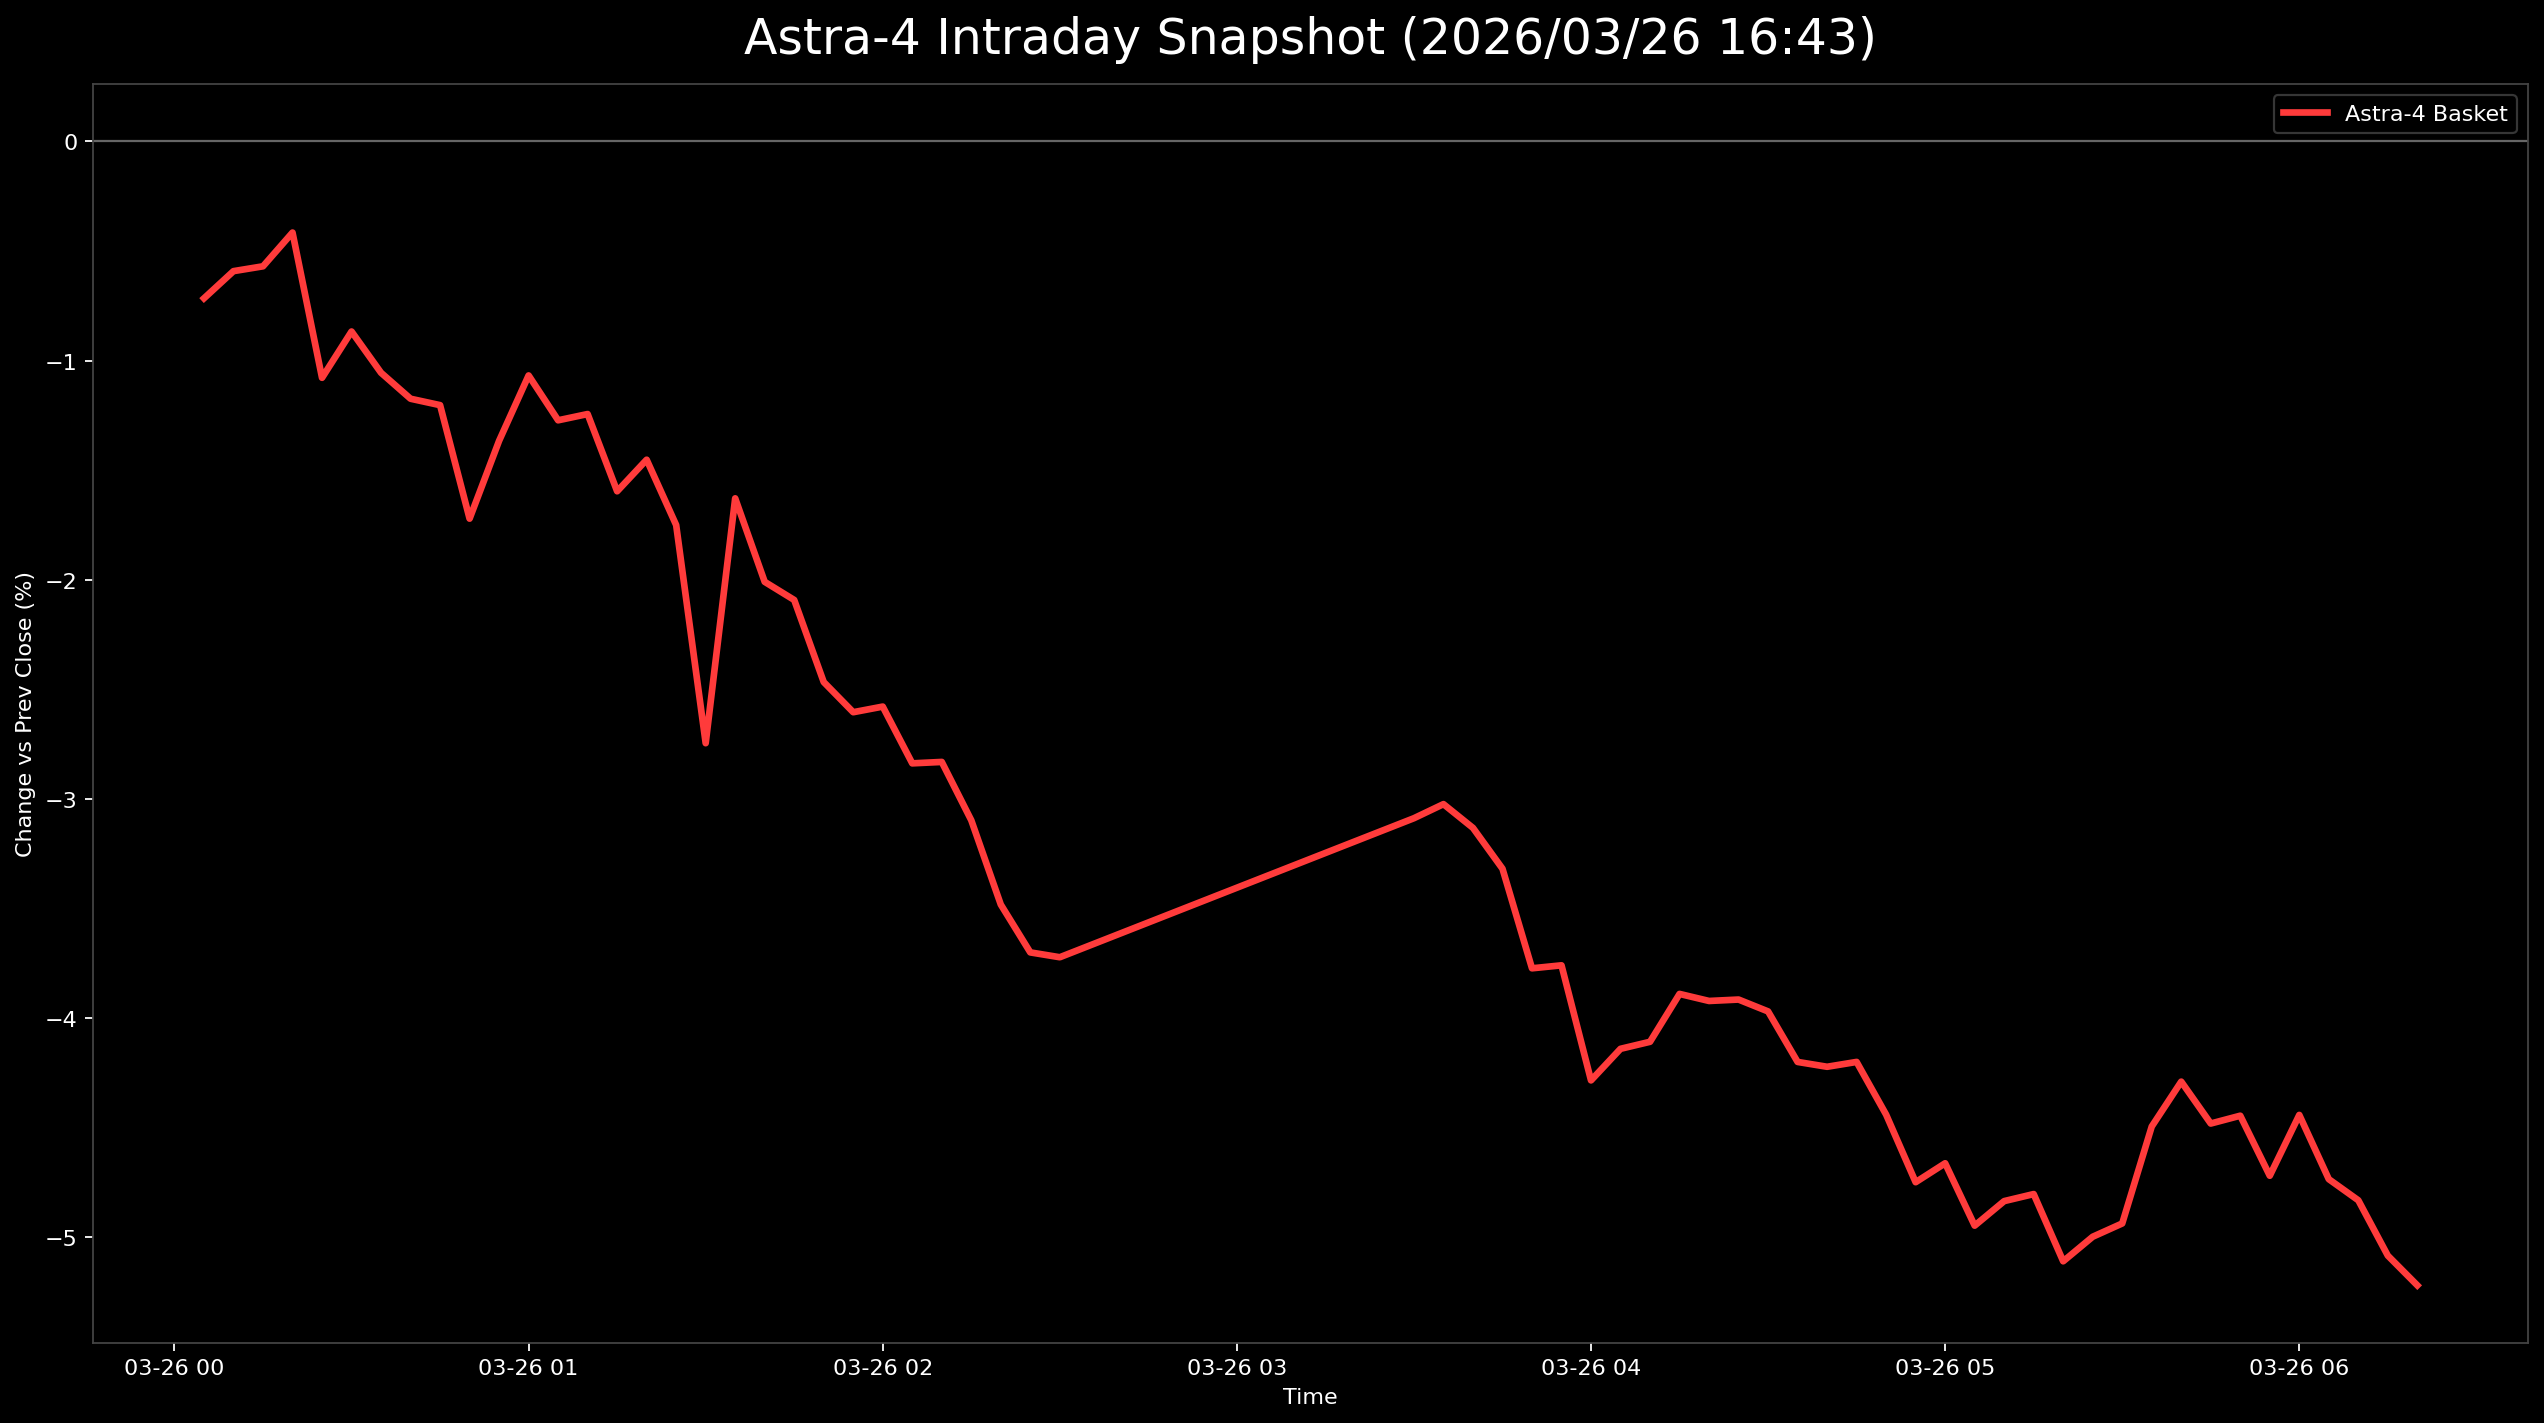

Data behind this chart, as committed beside it:
日時, 9348.T, 402A.T, 186A.T, Astra4_mean
2026-03-26 00:05:00+00:00, 0.006932, -0.01301, -0.01541, -0.007163
2026-03-26 00:10:00+00:00, 0.008666, -0.00813, -0.0183, -0.005923
2026-03-26 00:15:00+00:00, 0.008666, -0.006504, -0.01927, -0.005702
2026-03-26 00:20:00+00:00, 0.01906, -0.006504, -0.02505, -0.004163
2026-03-26 00:25:00+00:00, 0.01213, -0.01463, -0.02987, -0.01079
2026-03-26 00:30:00+00:00, 0.0104, -0.01138, -0.02505, -0.008677
2026-03-26 00:35:00+00:00, 0.008666, -0.01626, -0.02408, -0.01056
2026-03-26 00:40:00+00:00, 0.008666, -0.01789, -0.02601, -0.01174
2026-03-26 00:45:00+00:00, 0.005199, -0.01626, -0.02505, -0.01204
2026-03-26 00:50:00+00:00, 0.005199, -0.02602, -0.03083, -0.01722
2026-03-26 00:55:00+00:00, 0.005199, -0.02114, -0.02505, -0.01366
2026-03-26 01:00:00+00:00, 0.008666, -0.01951, -0.02119, -0.01068
2026-03-26 01:05:00+00:00, 0.008666, -0.02276, -0.02408, -0.01273
2026-03-26 01:10:00+00:00, 0.006932, -0.02114, -0.02312, -0.01244
2026-03-26 01:15:00+00:00, 0.003466, -0.02439, -0.02697, -0.01597
2026-03-26 01:20:00+00:00, 0.005199, -0.02276, -0.02601, -0.01453
2026-03-26 01:25:00+00:00, 0.001733, -0.02439, -0.02987, -0.01751
2026-03-26 01:30:00+00:00, , -0.02602, -0.0289, -0.02746
2026-03-26 01:35:00+00:00, 0.003466, -0.02439, -0.02794, -0.01629
2026-03-26 01:40:00+00:00, 0.001733, -0.02927, -0.03276, -0.0201
2026-03-26 01:45:00+00:00, 0.003466, -0.03252, -0.03372, -0.02092
2026-03-26 01:50:00+00:00, 0.0, -0.0374, -0.03661, -0.02467
2026-03-26 01:55:00+00:00, -0.003466, -0.03902, -0.03565, -0.02605
2026-03-26 02:00:00+00:00, -0.001733, -0.03902, -0.03661, -0.02579
2026-03-26 02:05:00+00:00, -0.001733, -0.0439, -0.0395, -0.02838
2026-03-26 02:10:00+00:00, -0.003466, -0.0439, -0.03757, -0.02831
2026-03-26 02:15:00+00:00, -0.006932, -0.04553, -0.04046, -0.03097
2026-03-26 02:20:00+00:00, -0.0104, -0.04878, -0.04528, -0.03482
2026-03-26 02:25:00+00:00, -0.01213, -0.04878, -0.0501, -0.037
2026-03-26 02:30:00+00:00, -0.01213, -0.05041, -0.04913, -0.03722
2026-03-26 03:30:00+00:00, -0.01213, -0.0439, -0.03661, -0.03088
2026-03-26 03:35:00+00:00, -0.01213, -0.0439, -0.03468, -0.03024
2026-03-26 03:40:00+00:00, -0.01213, -0.04715, -0.03468, -0.03132
2026-03-26 03:45:00+00:00, -0.01386, -0.04715, -0.03854, -0.03318
2026-03-26 03:50:00+00:00, -0.01906, -0.05366, -0.04046, -0.03773
2026-03-26 03:55:00+00:00, -0.01733, -0.05691, -0.03854, -0.03759
2026-03-26 04:00:00+00:00, -0.0208, -0.06341, -0.04432, -0.04284
2026-03-26 04:05:00+00:00, -0.01906, -0.06179, -0.04335, -0.0414
2026-03-26 04:10:00+00:00, -0.01906, -0.06179, -0.04239, -0.04108
2026-03-26 04:15:00+00:00, -0.01733, -0.06179, -0.03757, -0.0389
2026-03-26 04:20:00+00:00, -0.01733, -0.06179, -0.03854, -0.03922
2026-03-26 04:25:00+00:00, -0.01906, -0.06179, -0.03661, -0.03915
2026-03-26 04:30:00+00:00, -0.01906, -0.06341, -0.03661, -0.0397
2026-03-26 04:35:00+00:00, -0.0208, -0.06667, -0.03854, -0.042
2026-03-26 04:40:00+00:00, -0.0208, -0.06829, -0.03757, -0.04222
2026-03-26 04:45:00+00:00, -0.0208, -0.06667, -0.03854, -0.042
2026-03-26 04:50:00+00:00, -0.02253, -0.06829, -0.04239, -0.0444
2026-03-26 04:55:00+00:00, -0.026, -0.06829, -0.04817, -0.04749
2026-03-26 05:00:00+00:00, -0.026, -0.06667, -0.04721, -0.04662
2026-03-26 05:05:00+00:00, -0.02773, -0.07154, -0.04913, -0.04947
2026-03-26 05:10:00+00:00, -0.026, -0.06992, -0.04913, -0.04835
2026-03-26 05:15:00+00:00, -0.026, -0.06992, -0.04817, -0.04803
2026-03-26 05:20:00+00:00, -0.02773, -0.07642, -0.04913, -0.0511
2026-03-26 05:25:00+00:00, -0.026, -0.0748, -0.04913, -0.04998
2026-03-26 05:30:00+00:00, -0.02773, -0.07317, -0.04721, -0.04937
2026-03-26 05:35:00+00:00, -0.02253, -0.06992, -0.04239, -0.04495
2026-03-26 05:40:00+00:00, -0.02253, -0.06667, -0.0395, -0.0429
2026-03-26 05:45:00+00:00, -0.0208, -0.07317, -0.04046, -0.04481
2026-03-26 05:50:00+00:00, -0.01906, -0.0748, -0.0395, -0.04445
2026-03-26 05:55:00+00:00, -0.0156, -0.08455, -0.04143, -0.04719
... 5 more rows
